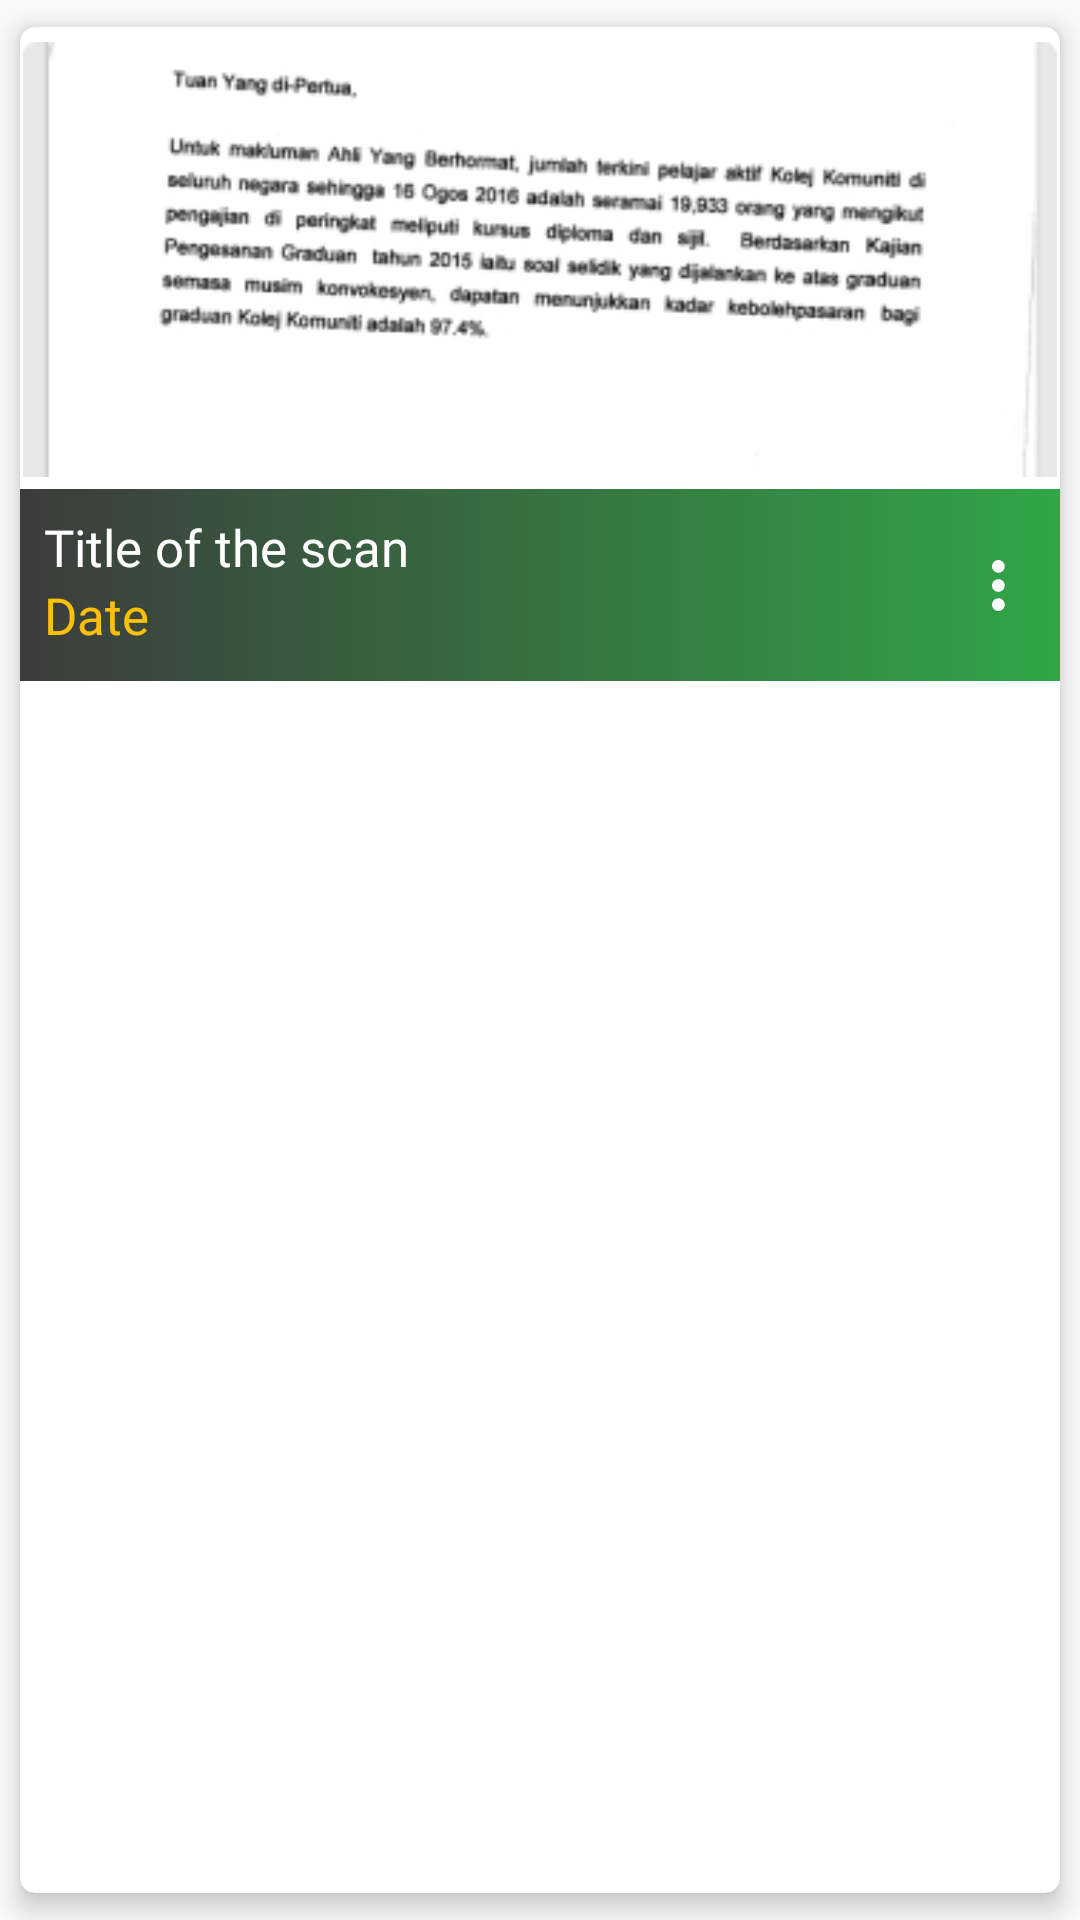

Reconstruct the res/layout file that produces this screen, plus the resources it refers to.
<!-- AndroidManifest.xml: application theme Theme.SUMMER -->
<!-- res/layout/scan_cards.xml -->
<?xml version="1.0" encoding="utf-8"?>
<androidx.cardview.widget.CardView
    xmlns:android="http://schemas.android.com/apk/res/android"
    xmlns:app="http://schemas.android.com/apk/res-auto"
    xmlns:tools="http://schemas.android.com/tools"
    android:id="@+id/scan_cards"
    android:layout_width="match_parent"
    android:layout_height="wrap_content"
    android:layout_gravity="center_horizontal"
    android:layout_marginBottom="5dp"
    app:cardCornerRadius="5dp"
    app:cardElevation="5dp"
    app:cardUseCompatPadding="true">

    <LinearLayout
        android:layout_width="match_parent"
        android:layout_height="match_parent"
        android:orientation="vertical">

        <ImageView
            android:id="@+id/scan_preview"
            android:paddingTop="1dp"
            android:paddingStart="1dp"
            android:paddingEnd="1dp"
            android:layout_gravity="center_horizontal"
            android:layout_width="wrap_content"
            android:layout_height="wrap_content"
            android:src="@drawable/test_case_image_scan" />

        <LinearLayout
            android:layout_width="match_parent"
            android:layout_height="64dp"
            android:background="@color/transparent"
            android:orientation="horizontal">

            <LinearLayout
                android:id="@+id/scan_card_details"
                android:layout_width="match_parent"
                android:layout_height="64dp"
                android:background="@drawable/scan_gradient_view"
                android:orientation="horizontal"
                android:visibility="visible">

                <LinearLayout
                    android:layout_width="wrap_content"
                    android:layout_height="match_parent"
                    android:layout_weight="0.5"
                    android:orientation="vertical"
                    tools:ignore="NestedWeights">

                    <TextView
                        android:id="@+id/scan_title"
                        android:visibility="visible"
                        android:layout_width="wrap_content"
                        android:layout_height="wrap_content"
                        android:layout_marginStart="8dp"
                        android:layout_marginTop="8dp"
                        android:fontFamily="@font/titilliumweb_regular"
                        android:text="Title of the scan"
                        android:textColor="@color/white"
                        android:textSize="17dp" />

                    <TextView
                        android:id="@+id/scan_timeStamp"
                        android:visibility="visible"
                        android:layout_width="wrap_content"
                        android:layout_height="wrap_content"
                        android:layout_marginStart="8dp"
                        android:layout_marginBottom="5dp"
                        android:fontFamily="@font/titilliumweb_regular"
                        android:text="Date "
                        android:textColor="@color/yellowish"
                        android:textSize="17dp" />

                    <EditText
                        android:id="@+id/edit_doc_name"
                        android:visibility="gone"
                        android:text="Doc Name"
                        android:textSize="17dp"
                        android:fontFamily="@font/titilliumweb_semibold"
                        android:background="@color/button_background"
                        android:layout_gravity="center"
                        android:padding="5dp"
                        android:layout_margin="7dp"
                        android:layout_width="match_parent"
                        android:layout_height="match_parent"/>

                </LinearLayout>

                <ImageButton
                    android:id="@+id/scan_menu"
                    android:visibility="visible"
                    android:layout_width="wrap_content"
                    android:layout_height="match_parent"
                    android:layout_weight="0.1"
                    android:background="@color/transparent"
                    android:contentDescription="@string/menu_button"
                    android:src="@drawable/ic__dot_vector" />

                <TextView
                    android:id="@+id/edit_done"
                    android:visibility="gone"
                    android:textColor="@color/white"
                    android:text="Done"
                    android:textSize="18dp"
                    android:layout_gravity="center"
                    android:gravity="center"
                    android:layout_width="wrap_content"
                    android:layout_height="match_parent"
                    android:layout_weight="0.1"/>

            </LinearLayout>

            <LinearLayout
                android:id="@+id/scan_card_extras"
                android:layout_width="match_parent"
                android:layout_height="64dp"
                android:background="@drawable/scan_gradient_view"
                android:orientation="horizontal"
                android:visibility="gone">

                <ImageButton
                    android:id="@+id/delete_doc"
                    android:layout_width="wrap_content"
                    android:layout_height="match_parent"
                    android:layout_weight="0.3"
                    android:background="@color/transparent"
                    android:src="@drawable/ic_delete_vector" />

                <ImageButton
                    android:id="@+id/edit_doc"
                    android:layout_width="wrap_content"
                    android:layout_height="match_parent"
                    android:layout_weight="0.3"
                    android:background="@color/transparent"
                    android:src="@drawable/ic_pen_vector" />

                <ImageButton
                    android:id="@+id/share_doc"
                    android:layout_width="wrap_content"
                    android:layout_height="match_parent"
                    android:layout_weight="0.3"
                    android:background="@color/transparent"
                    android:src="@drawable/ic_share_vector" />

                <ImageButton
                    android:id="@+id/forward_doc"
                    android:layout_width="wrap_content"
                    android:layout_height="match_parent"
                    android:layout_weight="0.3"
                    android:background="@color/transparent"
                    android:src="@drawable/ic_forward_vector" />

                <ImageButton
                    android:id="@+id/close_menu"
                    android:layout_width="wrap_content"
                    android:layout_height="match_parent"
                    android:layout_weight="1"
                    android:background="@color/transparent"
                    android:contentDescription="@string/menu_button"
                    android:paddingEnd="-70dp"
                    android:src="@drawable/ic_cross_vector" />

            </LinearLayout>

        </LinearLayout>

    </LinearLayout>

</androidx.cardview.widget.CardView>
<!-- resources referenced by this layout -->
<resources>
  <color name="button_background">#F2F2F2</color>
  <color name="transparent">#00000000</color>
  <color name="white">#FFFFFFFF</color>
  <color name="yellowish">#FFC107</color>
  <!-- drawable ic__dot_vector (drawable) -->
  <vector xmlns:android="http://schemas.android.com/apk/res/android"
      android:width="5dp"
      android:height="17dp"
      android:viewportWidth="5"
      android:viewportHeight="17">
    <path
        android:pathData="M2.125,4.25C3.2938,4.25 4.25,3.2938 4.25,2.125C4.25,0.9563 3.2938,0 2.125,0C0.9563,0 0,0.9563 0,2.125C0,3.2938 0.9563,4.25 2.125,4.25ZM2.125,6.375C0.9563,6.375 0,7.3313 0,8.5C0,9.6687 0.9563,10.625 2.125,10.625C3.2938,10.625 4.25,9.6687 4.25,8.5C4.25,7.3313 3.2938,6.375 2.125,6.375ZM2.125,12.75C0.9563,12.75 0,13.7063 0,14.875C0,16.0438 0.9563,17 2.125,17C3.2938,17 4.25,16.0438 4.25,14.875C4.25,13.7063 3.2938,12.75 2.125,12.75Z"
        android:fillColor="#ffffff"/>
  </vector>
  <!-- drawable ic_delete_vector (drawable) -->
  <vector xmlns:android="http://schemas.android.com/apk/res/android"
      android:width="20dp"
      android:height="20dp"
      android:viewportWidth="20"
      android:viewportHeight="20">
    <path
        android:pathData="M18.4,3.6H15.2V1.6C15.2,0.7175 14.4825,0 13.6,0H5.6C4.7175,0 4,0.7175 4,1.6V3.6H0.8C0.3575,3.6 0,3.9575 0,4.4V5.2C0,5.31 0.09,5.4 0.2,5.4H1.71L2.3275,18.475C2.3675,19.3275 3.0725,20 3.925,20H15.275C16.13,20 16.8325,19.33 16.8725,18.475L17.49,5.4H19C19.11,5.4 19.2,5.31 19.2,5.2V4.4C19.2,3.9575 18.8425,3.6 18.4,3.6ZM13.4,3.6H5.8V1.8H13.4V3.6Z"
        android:fillColor="#ffffff"/>
  </vector>
  <!-- drawable ic_forward_vector (drawable) -->
  <vector xmlns:android="http://schemas.android.com/apk/res/android"
      android:width="23dp"
      android:height="20dp"
      android:viewportWidth="23"
      android:viewportHeight="20">
    <path
        android:pathData="M22.4862,7.0462L14.6289,0.2612C13.9411,-0.3328 12.8571,0.1494 12.8571,1.0721V4.6459C5.6862,4.728 0,6.1652 0,12.961C0,15.7039 1.767,18.4212 3.7202,19.8418C4.3297,20.2852 5.1984,19.7288 4.9736,19.0101C2.9494,12.5363 5.9338,10.8177 12.8571,10.7181V14.6428C12.8571,15.5669 13.9419,16.047 14.6289,15.4537L22.4862,8.668C22.9804,8.2411 22.9811,7.4737 22.4862,7.0462Z"
        android:fillColor="#ffffff"/>
  </vector>
  <!-- drawable scan_gradient_view (drawable) -->
  <?xml version="1.0" encoding="utf-8"?>
  <shape xmlns:android="http://schemas.android.com/apk/res/android"
      android:shape="rectangle" >
  
      <gradient
          android:type="linear"
          android:angle="0"
          android:endColor="#31A647"
          android:startColor="#3C3C3C"/>
  
  </shape>
  <string name="menu_button">menu_button</string>
  <style name="Theme.SUMMER" parent="Theme.AppCompat.Light.NoActionBar">
          
          <item name="colorPrimary">@color/green</item>
          <item name="colorPrimaryVariant">@color/black</item>
          <item name="colorOnPrimary">@color/white</item>
          
          <item name="colorSecondary">@color/teal_200</item>
          <item name="colorSecondaryVariant">@color/teal_700</item>
          <item name="colorOnSecondary">@color/black</item>
          
          <item name="android:statusBarColor" tools:targetApi="l">?attr/colorPrimaryVariant</item>
          
      </style>
  <color name="green">#31A647</color>
  <color name="black">#FF000000</color>
  <color name="teal_200">#FF03DAC5</color>
  <color name="teal_700">#FF018786</color>
</resources>
